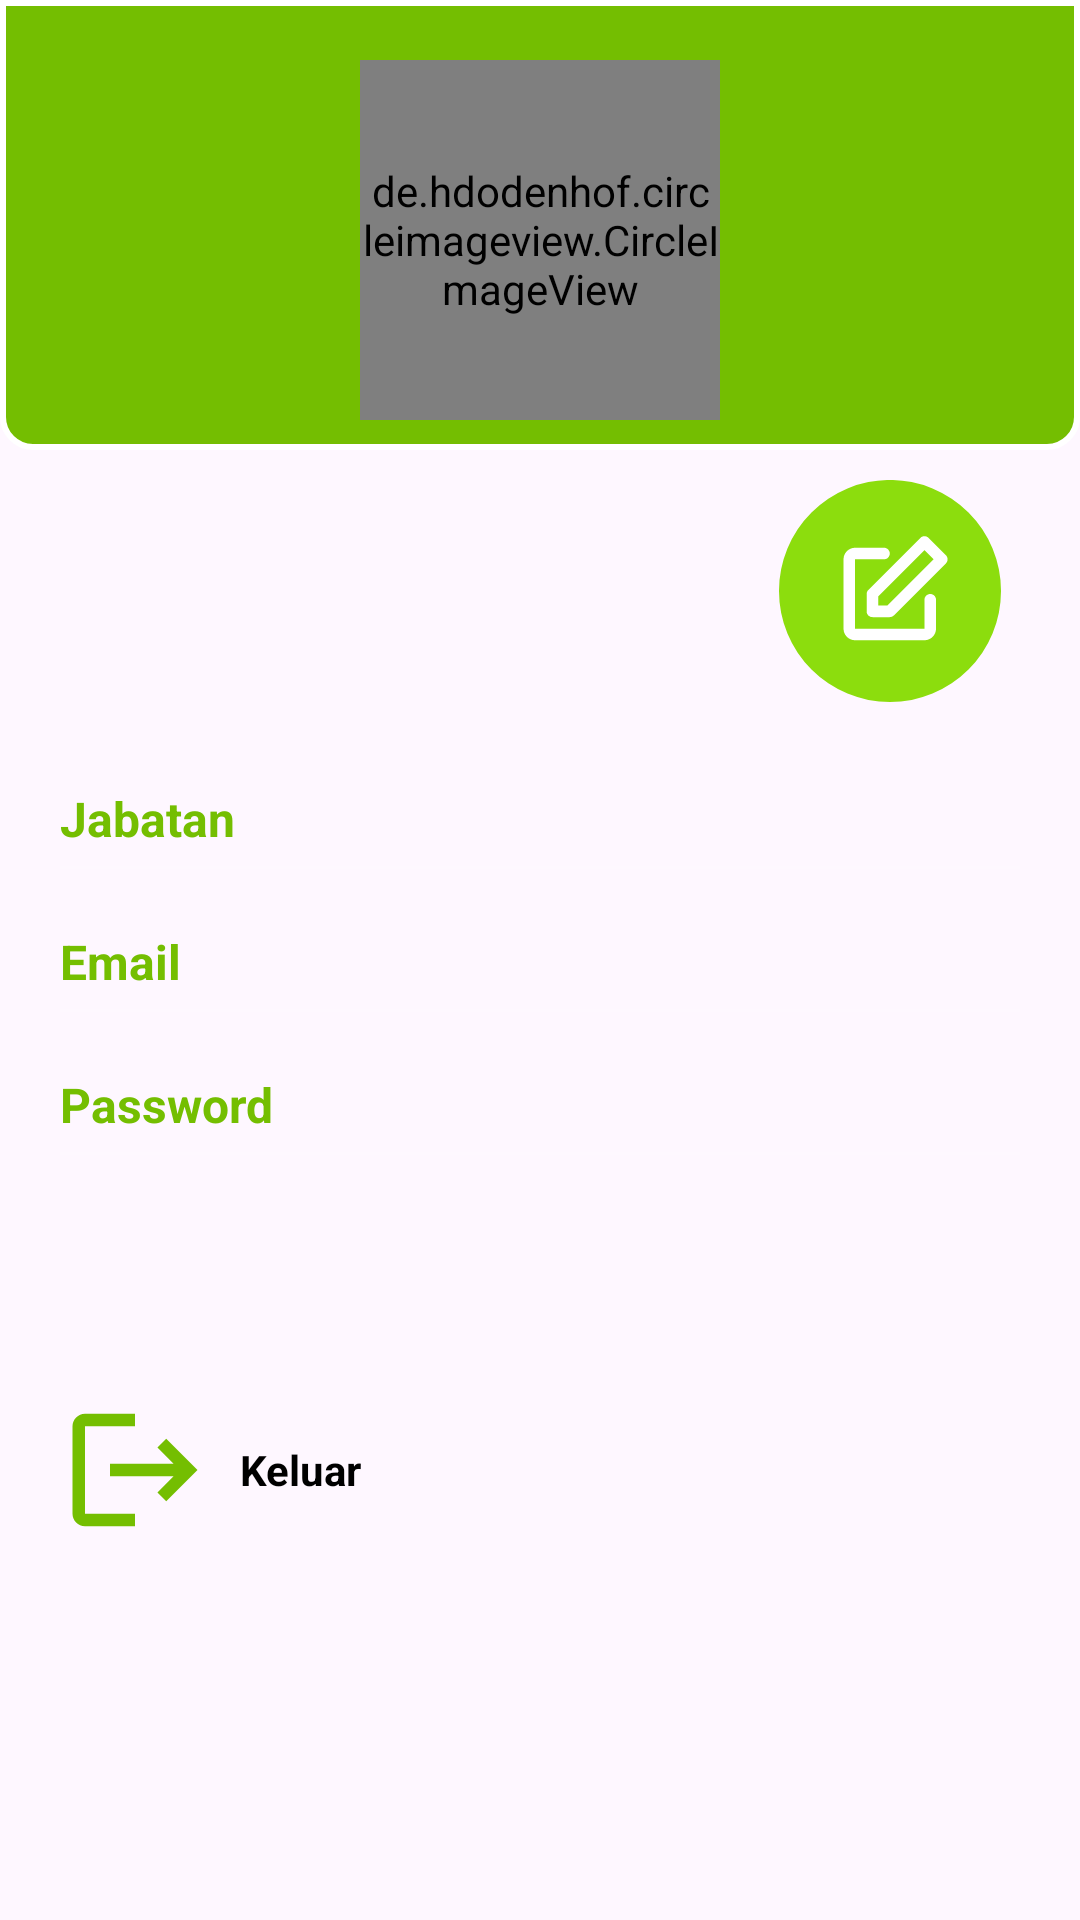

Write the Android layout XML for this screen, with the resource values it uses.
<!-- AndroidManifest.xml: application theme Theme.MyApplication -->
<!-- res/layout/fragment_profile.xml -->
<?xml version="1.0" encoding="utf-8"?>
<FrameLayout xmlns:android="http://schemas.android.com/apk/res/android"
    xmlns:app="http://schemas.android.com/apk/res-auto"
    xmlns:tools="http://schemas.android.com/tools"
    android:layout_width="match_parent"
    android:layout_height="match_parent"
    android:theme="@style/Theme.AppCompat.NoActionBar"
    tools:context=".ProfileFragment">


    <androidx.constraintlayout.widget.ConstraintLayout
        android:layout_width="match_parent"
        android:layout_height="match_parent"
        android:fitsSystemWindows="true"
        >

        <LinearLayout
            android:id="@+id/linearLayout"
            android:layout_width="match_parent"
            android:layout_height="wrap_content"
            android:background="@drawable/full_greenbg_rounded_box"
            android:fitsSystemWindows="true"
            android:orientation="vertical"
            app:layout_constraintEnd_toEndOf="parent"
            app:layout_constraintStart_toStartOf="parent"
            app:layout_constraintTop_toTopOf="parent">

            <de.hdodenhof.circleimageview.CircleImageView
                android:id="@+id/imageView"
                android:layout_width="120dp"
                android:layout_height="120dp"
                android:layout_gravity="center"
                android:layout_marginTop="20dp"
                android:layout_marginBottom="10dp"
                android:src="@drawable/ic_person" />

            <TextView
                android:visibility="gone"
                android:id="@+id/textView10"
                android:layout_width="match_parent"
                android:layout_height="wrap_content"
                android:text="Muhamad Arif"
                android:textAlignment="center"
                android:textColor="@color/white" />

            <TextView
                android:visibility="gone"
                android:id="@+id/textView9"
                android:layout_width="match_parent"
                android:layout_height="wrap_content"
                android:layout_marginBottom="20dp"
                android:text="195319000"
                android:textAlignment="center"
                android:textColor="@color/white" />
        </LinearLayout>


        <ImageButton
            android:id="@+id/btn_edit"
            android:layout_width="wrap_content"
            android:layout_height="wrap_content"
            android:layout_marginTop="160dp"
            android:background="@android:color/transparent"
            android:src="@drawable/ic_edit"
            app:layout_constraintEnd_toEndOf="parent"
            app:layout_constraintHorizontal_bias="0.92"
            app:layout_constraintStart_toStartOf="parent"
            app:layout_constraintTop_toTopOf="parent" />

        <LinearLayout
            android:id="@+id/data_desc"
            android:layout_width="match_parent"
            android:layout_height="0dp"
            android:padding="20dp"
            android:orientation="vertical"
            app:layout_constraintEnd_toEndOf="parent"
            app:layout_constraintStart_toStartOf="parent"
            app:layout_constraintTop_toBottomOf="@+id/btn_edit">

            <TextView
                android:id="@+id/textView11"
                android:layout_width="wrap_content"
                android:layout_height="wrap_content"
                android:text="Jabatan"
                android:textStyle="bold"
                android:textSize="16dp"
                tools:layout_editor_absoluteX="27dp"
                tools:layout_editor_absoluteY="334dp" />

            <TextView
                android:visibility="gone"
                android:id="@+id/textView12"
                android:layout_width="wrap_content"
                android:layout_height="wrap_content"
                android:text="supervisor"
                android:textColor="@color/black"
                tools:layout_editor_absoluteX="27dp"
                tools:layout_editor_absoluteY="362dp" />

            <View
                android:id="@+id/divider6"
                android:layout_width="match_parent"
                android:layout_height="1dp"
                android:layout_marginTop="5dp"
                android:layout_marginBottom="20dp"
                android:background="?android:attr/listDivider"
                tools:layout_editor_absoluteX="1dp"
                tools:layout_editor_absoluteY="405dp" />

            <TextView
                android:id="@+id/textView13"
                android:layout_width="wrap_content"
                android:layout_height="wrap_content"
                android:text="Email"
                android:textStyle="bold"
                android:textSize="16dp"
                tools:layout_editor_absoluteX="27dp"
                tools:layout_editor_absoluteY="334dp" />

            <TextView
                android:visibility="gone"
                android:id="@+id/textView14"
                android:layout_width="wrap_content"
                android:layout_height="wrap_content"
                android:text="muhammad@gmail.com"
                android:textColor="@color/black"
                tools:layout_editor_absoluteX="27dp"
                tools:layout_editor_absoluteY="362dp" />

            <View
                android:id="@+id/divider7"
                android:layout_width="match_parent"
                android:layout_height="1dp"
                android:layout_marginTop="5dp"
                android:layout_marginBottom="20dp"
                android:background="?android:attr/listDivider"
                tools:layout_editor_absoluteX="1dp"
                tools:layout_editor_absoluteY="405dp" />

            <TextView
                android:id="@+id/textView15"
                android:layout_width="wrap_content"
                android:layout_height="wrap_content"
                android:text="Password"
                android:textStyle="bold"
                android:textSize="16dp"
                tools:layout_editor_absoluteX="27dp"
                tools:layout_editor_absoluteY="334dp" />

            <TextView
                android:visibility="gone"
                android:id="@+id/textView16"
                android:layout_width="wrap_content"
                android:layout_height="wrap_content"
                android:text="**********"
                android:textColor="@color/black"
                tools:layout_editor_absoluteX="27dp"
                tools:layout_editor_absoluteY="362dp" />

            <View
                android:id="@+id/divider8"
                android:layout_width="match_parent"
                android:layout_height="1dp"
                android:layout_marginTop="5dp"
                android:layout_marginBottom="20dp"
                android:background="?android:attr/listDivider"
                tools:layout_editor_absoluteX="1dp"
                tools:layout_editor_absoluteY="405dp" />
        </LinearLayout>

        <LinearLayout
            android:layout_width="match_parent"
            android:layout_height="wrap_content"
            android:orientation="horizontal"
            tools:layout_editor_absoluteX="1dp"
            tools:layout_editor_absoluteY="455dp"
            android:padding="20dp"
            android:layout_marginTop="20dp"
            app:layout_constraintEnd_toEndOf="parent"
            app:layout_constraintStart_toStartOf="parent"
            app:layout_constraintTop_toBottomOf="@+id/data_desc">

            <ImageButton
                android:id="@+id/btn_logout"
                android:layout_width="wrap_content"
                android:layout_height="wrap_content"
                android:src="@drawable/ic_logout"
                tools:layout_editor_absoluteX="28dp"
                android:background="@android:color/transparent"
                tools:layout_editor_absoluteY="514dp" />

            <TextView
                android:id="@+id/textView17"
                android:layout_width="wrap_content"
                android:layout_height="match_parent"
                android:layout_marginLeft="10dp"
                android:gravity="center_vertical"
                android:layout_weight="1"
                android:text="Keluar"
                android:textStyle="bold"
                android:textColor="@color/black"/>


        </LinearLayout>




    </androidx.constraintlayout.widget.ConstraintLayout>
</FrameLayout>
<!-- resources referenced by this layout -->
<resources>
  <color name="black">#FF000000</color>
  <color name="white">#FFFFFFFF</color>
  <!-- drawable full_greenbg_rounded_box (drawable) -->
  <?xml version="1.0" encoding="utf-8"?>
  <shape xmlns:android="http://schemas.android.com/apk/res/android">
      
      <solid android:color="#74BE01"/> 
  
      
  
      <corners android:bottomLeftRadius="10dp"
          android:bottomRightRadius="10dp"/> 
  
      
      <stroke
          android:width="2dp"
          android:color="@color/white"/> 
  </shape>
  <!-- drawable ic_logout (drawable) -->
  <vector xmlns:android="http://schemas.android.com/apk/res/android" android:autoMirrored="true" android:height="50dp" android:tint="#74BE01" android:viewportHeight="24" android:viewportWidth="24" android:width="50dp">
        
      <path android:fillColor="@android:color/white" android:pathData="M17,7l-1.41,1.41L18.17,11H8v2h10.17l-2.58,2.58L17,17l5,-5zM4,5h8V3H4c-1.1,0 -2,0.9 -2,2v14c0,1.1 0.9,2 2,2h8v-2H4V5z"/>
      
  </vector>
  <!-- drawable ic_person (drawable) -->
  <vector xmlns:android="http://schemas.android.com/apk/res/android"
      android:width="120dp"
      android:height="120dp"
      android:viewportWidth="120"
      android:viewportHeight="120">
    <group>
      <clip-path
          android:pathData="M0,0h120v120h-120z"/>
      <path
          android:pathData="M82.5,45C82.5,50.97 80.13,56.69 75.91,60.91C71.69,65.13 65.97,67.5 60,67.5C54.03,67.5 48.31,65.13 44.09,60.91C39.87,56.69 37.5,50.97 37.5,45C37.5,39.03 39.87,33.31 44.09,29.09C48.31,24.87 54.03,22.5 60,22.5C65.97,22.5 71.69,24.87 75.91,29.09C80.13,33.31 82.5,39.03 82.5,45Z"
          android:fillColor="#74BE01"/>
      <path
          android:pathData="M0,60C0,44.09 6.32,28.83 17.57,17.57C28.83,6.32 44.09,0 60,0C75.91,0 91.17,6.32 102.43,17.57C113.68,28.83 120,44.09 120,60C120,75.91 113.68,91.17 102.43,102.43C91.17,113.68 75.91,120 60,120C44.09,120 28.83,113.68 17.57,102.43C6.32,91.17 0,75.91 0,60ZM60,7.5C50.11,7.5 40.43,10.29 32.06,15.56C23.69,20.82 16.97,28.34 12.69,37.25C8.4,46.16 6.72,56.1 7.84,65.92C8.95,75.74 12.82,85.05 18.99,92.78C24.32,84.19 36.04,75 60,75C83.96,75 95.68,84.19 101.01,92.78C107.18,85.05 111.05,75.74 112.16,65.92C113.28,56.1 111.6,46.16 107.31,37.25C103.03,28.34 96.31,20.82 87.94,15.56C79.57,10.29 69.89,7.5 60,7.5Z"
          android:fillColor="#74BE01"
          android:fillType="evenOdd"/>
    </group>
  </vector>
  <style name="Theme.MyApplication" parent="Base.Theme.MyApplication" />
  <style name="Base.Theme.MyApplication" parent="Theme.Material3.Light.NoActionBar">
          
          
          <item name="colorPrimary">@color/green</item>
          <item name="colorPrimaryVariant">#4E8000</item>
          <item name="colorSecondary">#777C6D</item>
          <item name="android:textColor">@color/green</item>
          <item name="navigationIconTint">#D0E9A9</item>
  
  
      </style>
  <color name="green">#74BE01</color>
</resources>
